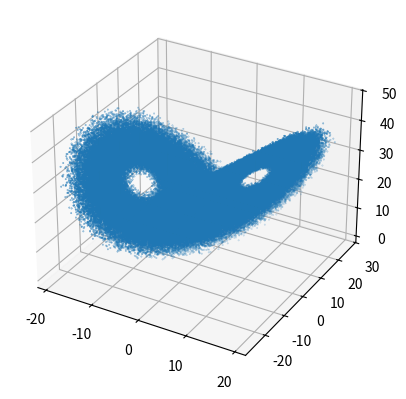

This chart was generated by the following Python code:
# %%
## Lorenz 63

import numpy as np
from scipy.integrate import solve_ivp
import matplotlib.pyplot as plt 

# %%
# Derivative function

def dydt_func(t,y,params):
    sigma = params[0]
    beta = params[1]
    rho = params[2]
    dydt = np.zeros_like(y)

    dydt[0] = sigma * (y[1] - y[0] )
    dydt[1] = y[0] * (rho - y[2]) - y[1] 
    dydt[2] = y[0] * y[1] - beta * y[2]

    return dydt 



# %%
params_ex = np.array([10,8/3,28])
dy = lambda t,y: dydt_func(t,y,params_ex)

y0 = np.array([1,2,2])
T = 10000
teval = np.sort((T-100) * np.random.rand(1,1000000)+100)
sol = solve_ivp(dy,[0,10000], y0,method = 'DOP853',t_eval = teval[0])





# %%
dataset = sol.y

fig = plt.figure()
ax = fig.add_subplot(projection='3d')
ax.scatter(dataset[0,0:-1:5],dataset[1,0:-1:5],dataset[2,0:-1:5],s=0.1)
np.save('lorenzdataset.npy',dataset)
plt.show()

# %%



